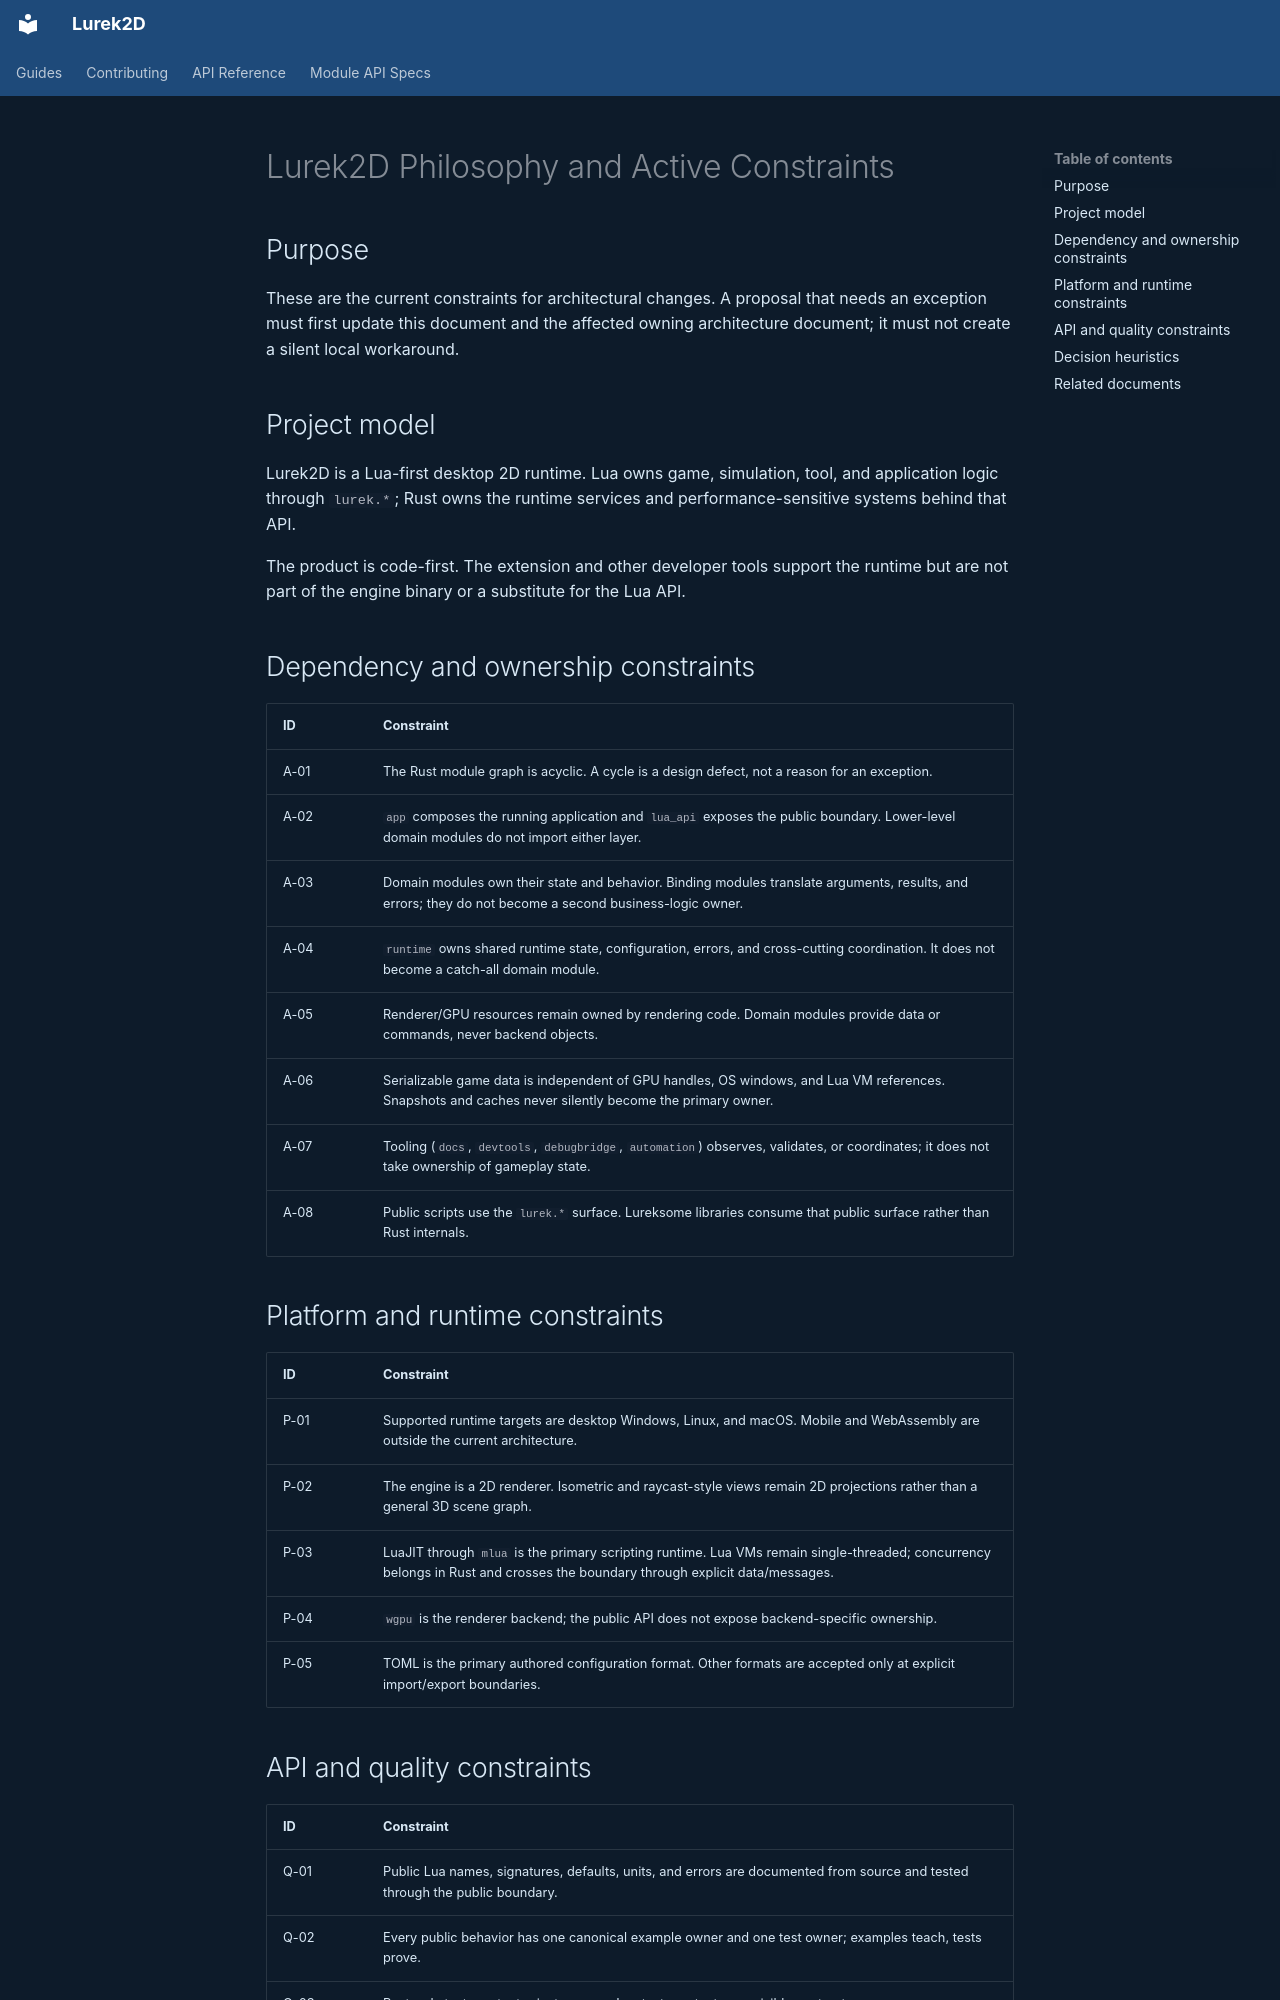

repository: Lurek2D/lurek_2d · page: architecture/philosophy.html · generator: mkdocs

# Lurek2D Philosophy and Active Constraints

## Purpose

These are the current constraints for architectural changes. A proposal that needs an exception must first update this document and the affected owning architecture document; it must not create a silent local workaround.

## Project model

Lurek2D is a Lua-first desktop 2D runtime. Lua owns game, simulation, tool, and application logic through `lurek.*`; Rust owns the runtime services and performance-sensitive systems behind that API.

The product is code-first. The extension and other developer tools support the runtime but are not part of the engine binary or a substitute for the Lua API.

## Dependency and ownership constraints

| ID | Constraint |
|---|---|
| A-01 | The Rust module graph is acyclic. A cycle is a design defect, not a reason for an exception. |
| A-02 | `app` composes the running application and `lua_api` exposes the public boundary. Lower-level domain modules do not import either layer. |
| A-03 | Domain modules own their state and behavior. Binding modules translate arguments, results, and errors; they do not become a second business-logic owner. |
| A-04 | `runtime` owns shared runtime state, configuration, errors, and cross-cutting coordination. It does not become a catch-all domain module. |
| A-05 | Renderer/GPU resources remain owned by rendering code. Domain modules provide data or commands, never backend objects. |
| A-06 | Serializable game data is independent of GPU handles, OS windows, and Lua VM references. Snapshots and caches never silently become the primary owner. |
| A-07 | Tooling (`docs`, `devtools`, `debugbridge`, `automation`) observes, validates, or coordinates; it does not take ownership of gameplay state. |
| A-08 | Public scripts use the `lurek.*` surface. Lureksome libraries consume that public surface rather than Rust internals. |

## Platform and runtime constraints

| ID | Constraint |
|---|---|
| P-01 | Supported runtime targets are desktop Windows, Linux, and macOS. Mobile and WebAssembly are outside the current architecture. |
| P-02 | The engine is a 2D renderer. Isometric and raycast-style views remain 2D projections rather than a general 3D scene graph. |
| P-03 | LuaJIT through `mlua` is the primary scripting runtime. Lua VMs remain single-threaded; concurrency belongs in Rust and crosses the boundary through explicit data/messages. |
| P-04 | `wgpu` is the renderer backend; the public API does not expose backend-specific ownership. |
| P-05 | TOML is the primary authored configuration format. Other formats are accepted only at explicit import/export boundaries. |
